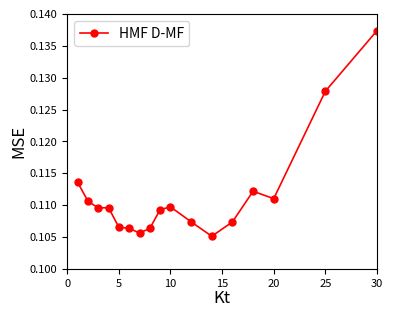

Reproduce this figure in Python.
'''
Plot the performances of HMF D-MF and D-MTF, with varying values for Kt, on
the GDSC dataset.
'''

import matplotlib.pyplot as plt

MSE_max, MSE_min = 0.14, 0.10
fraction_min, fraction_max = 0.25, 0.95

values_K = [1, 2, 3, 4, 5, 6, 7, 8, 9, 10, 12, 14, 16, 18, 20, 25, 30]

perf_hmf_mf_ccle_ec = {'R^2': [0.25509182283203824, 0.27467220596281444, 0.28272765073797185, 0.28094958077098975, 0.30174518714127907, 0.3034467392428315, 0.3082742440419226, 0.3007785173717338, 0.28363089246112894, 0.28248729665977257, 0.29609316347695913, 0.3109570466965005, 0.29769154684482796, 0.26578517147055075, 0.27194882176697954, 0.16484352467687335, 0.09962742853469989], 'MSE': [0.11359247654578122, 0.11063934263594347, 0.1095591967468779, 0.1096023011459903, 0.10653084493403842, 0.10636807319637409, 0.10562032316624659, 0.10635686929594852, 0.10929225610121121, 0.10972399290107955, 0.10738318269230016, 0.10512259286671644, 0.10736657436285242, 0.11217905190606056, 0.11101883629643547, 0.12786265314410566, 0.13736070220627677], 'Rp': [0.50892634225894839, 0.52754537694652859, 0.53550311958875862, 0.53926371951085628, 0.55763465896803377, 0.5600068412305157, 0.56240224193314192, 0.55847065624565784, 0.54711894409704054, 0.54747329229558239, 0.55640705901053822, 0.56512937206073199, 0.55797870395089844, 0.54097320445109409, 0.54798363116243698, 0.48915320545845553, 0.4689156576197745]}
perf_hmf_mtf_ccle_ec = {'R^2': [], 'MSE': [], 'Rp': []}


''' Plot '''
fig = plt.figure(figsize=(3.8,3.0))
fig.subplots_adjust(left=0.15, right=0.965, bottom=0.12, top=0.97)
plt.xlabel("Kt", fontsize=12, labelpad=1) #fontsize=8
plt.ylabel("MSE", fontsize=12, labelpad=2) #fontsize=8, labelpad=-1
plt.yticks(fontsize=8) #fontsize=6
plt.xticks(fontsize=8) #fontsize=6

plt.plot(values_K, perf_hmf_mf_ccle_ec['MSE'], linestyle='-', linewidth=1.2, marker='o', label='HMF D-MF', c='red', markersize=5)
#plt.plot(x=values_K, y=perf_hmf_mtf_ccle_ec, linestyle='-', linewidth=1.2, marker='o', label='HMF D-MTF', c='blue', markersize=5)
 
plt.xlim(0,values_K[-1])
plt.ylim(MSE_min,MSE_max)

plt.legend(loc='upper left',fontsize=10)
    
plt.savefig("./varying_K_ccle_ec.png", dpi=600)